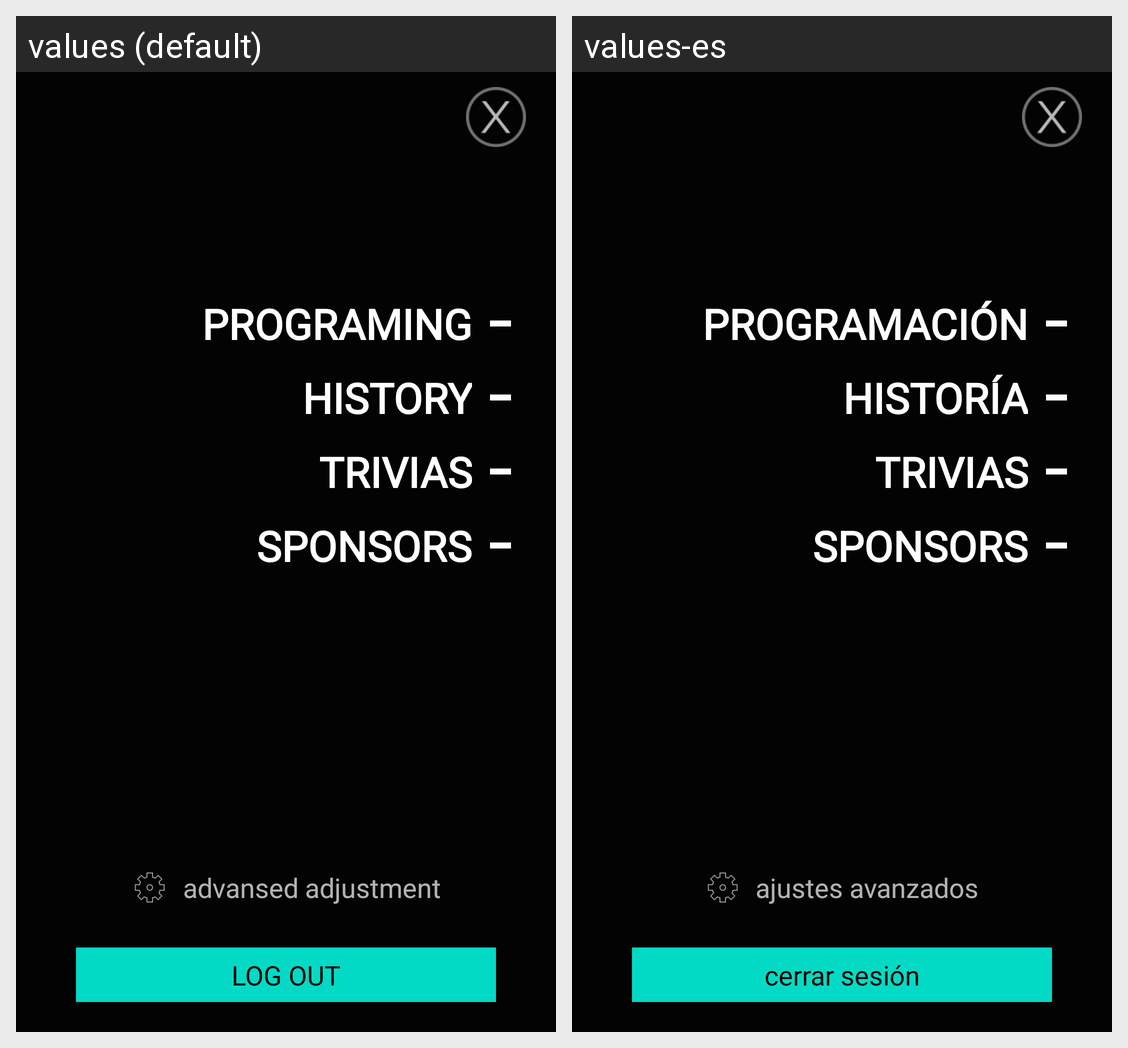

This grid shows one Android layout under two languages. Give, for every string resource on the screen, its name, the default text and each shown locale's text.
Android screen res/layout/frag_menu.xml rendered under 2 locales, left to right: values (default), values-es. Device: Nexus 5 (rendered at 1080×1920; each locale shown at half size, 540×960, under a caption strip naming it); theme AppTheme.
Strings drawn on this screen, with the default value and each locale's value (text and hints the layout hard-codes, and strings that could not be matched under every locale, appear in the picture but are not listed):

program
  values: Programing
  values-es: Programación

history
  values: History
  values-es: Historía

trivia
  values: Trivias
  values-es: Trivias

sponsors
  values: Sponsors
  values-es: Sponsors

advnce_adjustments
  values: advansed adjustment
  values-es: ajustes avanzados

logout
  values: LOG OUT
  values-es: cerrar sesión
